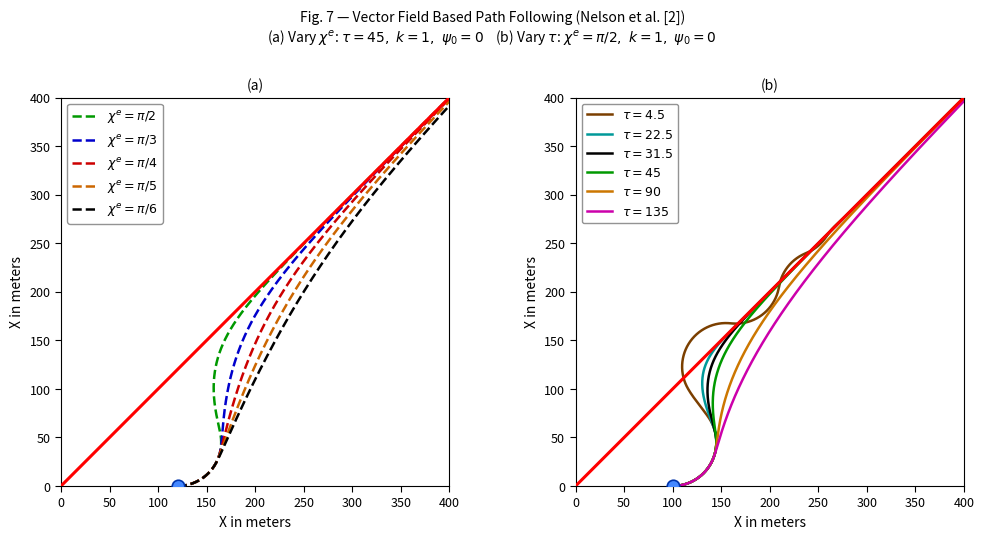

This figure's Python source:
# -*- coding: utf-8 -*-
"""vector field.ipynb

Automatically generated by Colab.

Original file is located at
    https://colab.research.google.com/drive/17X9ekBJOMPjEWlRqRHBtAa02UFuhVK5g
"""

# -*- coding: utf-8 -*-
"""vector field.ipynb

"""

import numpy as np
import matplotlib.pyplot as plt
import matplotlib

matplotlib.rcParams.update({
    'font.size': 10,
    'axes.linewidth': 0.8,
    'xtick.major.size': 4,
    'ytick.major.size': 4,
})

# ─── UAV parameters ──────────────────────────────────────────────────────────
va        = 15.0          # airspeed [m/s]
dt        = 0.005         # time step [s]
R_min     = 45.0          # minimum turning radius [m]
omega_max = va / R_min    # max yaw rate = 0.333 rad/s

theta_path = np.pi / 4    # path angle: 45-degree diagonal y = x

# ─── Helper functions ────────────────────────────────────────────────────────
def wrap(a):
    """Wrap angle to (-pi, pi]."""
    return (a + np.pi) % (2 * np.pi) - np.pi

def cross_track_error(x, y, theta_p):
    """
    Signed perpendicular distance from UAV (x,y) to path through origin
    at angle theta_p.
      d > 0 : UAV is LEFT  of path direction
      d < 0 : UAV is RIGHT of path direction
    For path y=x (theta_p=pi/4), UAV at (120,0): d ≈ -84.85 (right/below)
    """
    return -x * np.sin(theta_p) + y * np.cos(theta_p)

def vf_desired_heading(x, y, theta_p, chi_e, tau, k=1.0):
    """
    Vector Field desired course angle — Nelson et al. (2007).

    Formula:
        chi_d = theta_p - chi_e * (2/pi) * arctan((k/tau) * d)

    Behavior:
      |d| >> 0  ->  arctan saturates at ±pi/2  -> chi_d ≈ theta_p ∓ chi_e
                    (UAV flies at entry angle chi_e toward the path)
      d  -> 0   ->  arctan -> 0               -> chi_d -> theta_p
                    (UAV aligns with path direction)

    Parameters:
      chi_e : entry angle (0, pi/2] — steeper = faster approach
      tau   : transition width — larger tau = gentler, slower convergence
      k     : sharpness gain (fixed at 1 in the paper)
    """
    d     = cross_track_error(x, y, theta_p)
    chi_d = theta_p - chi_e * (2.0 / np.pi) * np.arctan((k / tau) * d)
    return chi_d, d

def simulate(x0, y0, psi0, theta_p, chi_e, tau, k=1.0, ctrl_gain=2.0, T=80.0):
    """
    Simulate UAV kinematic model (Dubins car) under VF guidance.

    State:  x, y (position), psi (heading)
    Input:  u = psi_dot, clamped to ±omega_max (physical turn-rate limit)

    Equations of motion (no wind):
      x_dot   = va * cos(psi)
      y_dot   = va * sin(psi)
      psi_dot = clip(ctrl_gain * wrap(chi_d - psi), ±omega_max)
    """
    x, y, psi = x0, y0, psi0
    xs, ys = [x], [y]

    for _ in np.arange(0, T, dt):
        chi_d, _ = vf_desired_heading(x, y, theta_p, chi_e, tau, k)
        err      = wrap(chi_d - psi)
        psi_dot  = np.clip(ctrl_gain * err, -omega_max, omega_max)

        psi = wrap(psi + psi_dot * dt)
        x  += va * np.cos(psi) * dt
        y  += va * np.sin(psi) * dt
        xs.append(x)
        ys.append(y)

    return np.array(xs), np.array(ys)

def clip_to_bounds(xs, ys, xmin=0, xmax=400, ymin=0, ymax=400):
    """Clip trajectory to plot window (matches paper axes 0–400)."""
    mask = (xs >= xmin) & (xs <= xmax) & (ys >= ymin) & (ys <= ymax)
    return xs[mask], ys[mask]

# =============================================================================
# ERROR ANALYSIS METRICS HELPER FUNCTIONS
# =============================================================================
def calculate_settling_time(xte_array, threshold, time_step=dt):
    """Finds the time when XTE drops below a threshold and remains there permanently."""
    above_threshold_indices = np.where(xte_array >= threshold)[0]
    if len(above_threshold_indices) == 0:
        return 0.0  # Settled from step 0

    last_above_index = above_threshold_indices[-1]
    # If the absolute final index of the timeline exceeds the threshold boundary, convergence failed
    if last_above_index == len(xte_array) - 1:
        return None

    return (last_above_index + 1) * time_step

def compute_vf_line_errors(xs, ys, theta_p=theta_path):
    """Calculates spatial tracking errors relative to the diagonal line path"""
    xte = np.abs(-xs * np.sin(theta_p) + ys * np.cos(theta_p))
    mean_xte = np.mean(xte)
    max_xte = np.max(xte)
    rmse = np.sqrt(np.mean(xte**2))
    final_xte = xte[-1]
    ts_5m = calculate_settling_time(xte, threshold=5.0)
    ts_2m = calculate_settling_time(xte, threshold=2.0)
    return mean_xte, max_xte, rmse, final_xte, ts_5m, ts_2m


# ─── Common drawing ──────────────────────────────────────────────────────────
path_pts = np.array([0, 400])
fig, (ax1, ax2) = plt.subplots(1, 2, figsize=(10.5, 5.2))

print("=" * 115)
print(f"{'VECTOR FIELD GUIDANCE LAW PERFORMANCE METRICS DASHBOARD':^115}")
print("=" * 115)

# ════════════════════════════════════════════════════════════════════════════
# Fig 7(a): Vary chi_e | tau=45, k=1, psi0=0, UAV start=(120, 0)
#
# Higher chi_e -> steeper approach angle -> converges faster (joins path sooner)
# Lower  chi_e -> shallower angle        -> converges slower (joins path near end)
# All curves: smooth, no oscillation (tau=45 is large enough for k=1)
# ════════════════════════════════════════════════════════════════════════════
tau_a, k_a = 45.0, 1.0
x0a, y0a   = 120.0, 0.0

cases_a = [
    # (chi_e,      color,      linestyle, legend label,        sim time T)
    (np.pi/2,   '#009900',   '--',   r'$\chi^e=\pi/2$',   75),
    (np.pi/3,   '#0000cc',   '--',   r'$\chi^e=\pi/3$',   80),
    (np.pi/4,   '#cc0000',   '--',   r'$\chi^e=\pi/4$',   85),
    (np.pi/5,   '#cc6600',   '--',   r'$\chi^e=\pi/5$',   90),
    (np.pi/6,   '#000000',   '--',   r'$\chi^e=\pi/6$',   95),
]

print("\n--- [A] VECTOR FIELD PERMANENT PERFORMANCE (VARYING ENTRY ANGLE \u03c7\u1d49) ---")
header = f"{'Config':<12} | {'Mean XTE':<10} | {'Max XTE':<10} | {'RMSE':<10} | {'Final XTE':<11} | {'Settle Time (5m)':<17} | {'Settle Time (2m)':<17}"
print(header)
print("-" * 115)

for chi_e, color, ls, label, T in cases_a:
    xs, ys = simulate(x0a, y0a, 0.0, theta_path,
                      chi_e, tau_a, k_a, ctrl_gain=2.0, T=T)
    xc, yc = clip_to_bounds(xs, ys)
    ax1.plot(xc, yc, color=color, linestyle=ls, linewidth=1.8, label=label)

    # Calculate performance metrics on complete continuous flight parameters
    mean_xte, max_xte, rmse, final_xte, ts_5m, ts_2m = compute_vf_line_errors(xs, ys)
    str_ts_5m = f"{ts_5m:.2f} s" if ts_5m is not None else "DNC"
    str_ts_2m = f"{ts_2m:.2f} s" if ts_2m is not None else "DNC"

    # Formatting clean labels for output table representation
    cfg_lbl = label.replace('r$', '').replace('$', '')
    print(f"{cfg_lbl:<12} | {mean_xte:8.3f}m | {max_xte:8.3f}m | {rmse:8.3f}m | {final_xte:9.3f}m | {str_ts_5m:<17} | {str_ts_2m:<17}")

ax1.plot(path_pts, path_pts, 'r-', linewidth=2.2, zorder=10)
ax1.plot(x0a, y0a, 'o', color='#1155cc', markersize=9,
         markerfacecolor='#4488ff', markeredgecolor='#0033aa',
         markeredgewidth=1.2, zorder=11)

ax1.set_xlim(0, 400);  ax1.set_ylim(0, 400)
ax1.set_xlabel('X in meters', fontsize=10)
ax1.set_ylabel('X in meters', fontsize=10)
ax1.set_title('(a)', fontsize=10)
ax1.set_aspect('equal')
ax1.legend(fontsize=9, loc='upper left', framealpha=0.85, edgecolor='gray')
ax1.tick_params(labelsize=9)
ax1.set_xticks([0, 50, 100, 150, 200, 250, 300, 350, 400])
ax1.set_yticks([0, 50, 100, 150, 200, 250, 300, 350, 400])

# ════════════════════════════════════════════════════════════════════════════
# Fig 7(b): Vary tau | chi_e=pi/2, k=1, psi0=0, UAV start=(100, 0)
#
# Small tau -> narrow transition zone -> chi_d snaps abruptly -> loop/overshoot
# Large tau -> wide  transition zone  -> chi_d changes smoothly -> slow approach
#
# tau=4.5   (brown)  -> 1 large loop visible in plot window
# tau=22.5  (cyan)   -> smaller overshoot loop
# tau=31.5  (black)  -> marginal overshoot
# tau=45    (green)  -> clean smooth convergence
# tau=90    (orange) -> slow S-curve approach
# tau=135   (magenta)-> very slow wide approach
# ════════════════════════════════════════════════════════════════════════════
chi_e_b, k_b = np.pi/2, 1.0
x0b, y0b     = 100.0, 0.0

cases_b = [
    # (tau,    color,       linestyle, legend label,    sim time T)
    (4.5,    '#7b3f00',   '-',   r'$\tau=4.5$',    80),
    (22.5,   '#009999',   '-',   r'$\tau=22.5$',   75),
    (31.5,   '#000000',   '-',   r'$\tau=31.5$',   75),
    (45.0,   '#009900',   '-',   r'$\tau=45$',     75),
    (90.0,   '#cc7700',   '-',   r'$\tau=90$',     80),
    (135.0,  '#cc00aa',   '-',   r'$\tau=135$',    90),
]

print("\n--- [B] VECTOR FIELD PERMANENT PERFORMANCE (VARYING TRANSITION WIDTH \u03c4) ---")
print(header)
print("-" * 115)

for tau, color, ls, label, T in cases_b:
    xs, ys = simulate(x0b, y0b, 0.0, theta_path,
                      chi_e_b, tau, k_b, ctrl_gain=2.0, T=T)
    xc, yc = clip_to_bounds(xs, ys)
    ax2.plot(xc, yc, color=color, linestyle=ls, linewidth=1.8, label=label)

    # Calculate performance metrics on complete continuous flight parameters
    mean_xte, max_xte, rmse, final_xte, ts_5m, ts_2m = compute_vf_line_errors(xs, ys)
    str_ts_5m = f"{ts_5m:.2f} s" if ts_5m is not None else "DNC"
    str_ts_2m = f"{ts_2m:.2f} s" if ts_2m is not None else "DNC"

    # Formatting clean labels for output table representation
    cfg_lbl = label.replace('r$', '').replace('$', '')
    print(f"{cfg_lbl:<12} | {mean_xte:8.3f}m | {max_xte:8.3f}m | {rmse:8.3f}m | {final_xte:9.3f}m | {str_ts_5m:<17} | {str_ts_2m:<17}")

ax2.plot(path_pts, path_pts, 'r-', linewidth=2.2, zorder=10)
ax2.plot(x0b, y0b, 'o', color='#1155cc', markersize=9,
         markerfacecolor='#4488ff', markeredgecolor='#0033aa',
         markeredgewidth=1.2, zorder=11)

ax2.set_xlim(0, 400);  ax2.set_ylim(0, 400)
ax2.set_xlabel('X in meters', fontsize=10)
ax2.set_ylabel('X in meters', fontsize=10)
ax2.set_title('(b)', fontsize=10)
ax2.set_aspect('equal')
ax2.legend(fontsize=9, loc='upper left', framealpha=0.85, edgecolor='gray')
ax2.tick_params(labelsize=9)
ax2.set_xticks([0, 50, 100, 150, 200, 250, 300, 350, 400])
ax2.set_yticks([0, 50, 100, 150, 200, 250, 300, 350, 400])

# ─── Figure title and save ───────────────────────────────────────────────────
fig.suptitle(
    'Fig. 7 — Vector Field Based Path Following (Nelson et al. [2])\n'
    r'(a) Vary $\chi^e$: $\tau=45,\ k=1,\ \psi_0=0$    '
    r'(b) Vary $\tau$: $\chi^e=\pi/2,\ k=1,\ \psi_0=0$',
    fontsize=10, y=1.01)

plt.tight_layout(pad=1.5)

# ── SAVE: change this path to wherever you want the file ──────────────────
plt.savefig('vf_fig7.png', dpi=180, bbox_inches='tight')   # saves in CWD
# plt.savefig('/content/vf_fig7.png', dpi=180, bbox_inches='tight')  # Colab
# plt.savefig('C:/Users/YourName/Desktop/vf_fig7.png', dpi=180)      # Windows

print("\n" + "=" * 115)
plt.show()
print("Saved as vf_fig7.png")
